Run: headless pygame with SDL's dummy video driver; simulated clock (each Clock.tick advances the game by its frame time, no real sleeping); random seed 0; keys injected as events and as key.get_pressed() state; mouse plan: one left click at the window centre at the start of phase 2, then a move to the lower-right quarter at the start of phase 3.
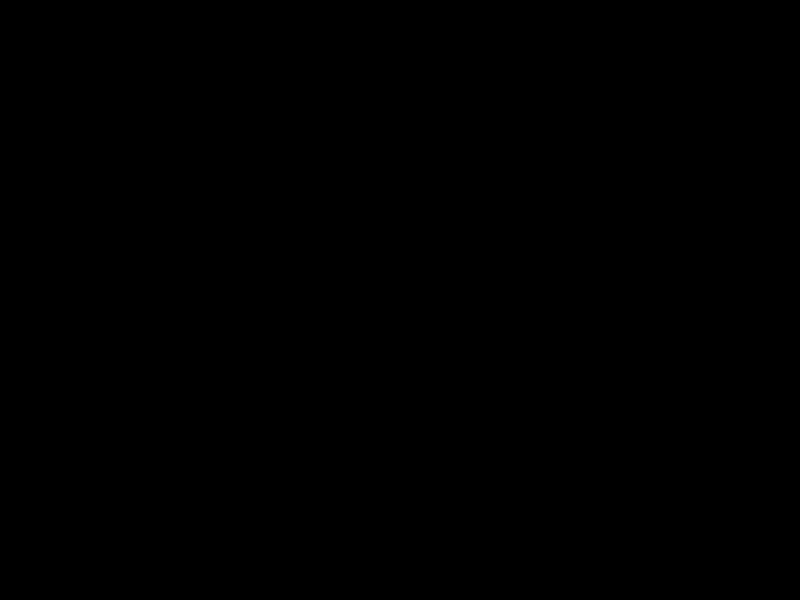
Frame 1 of 4 · flips 1–60 · no input
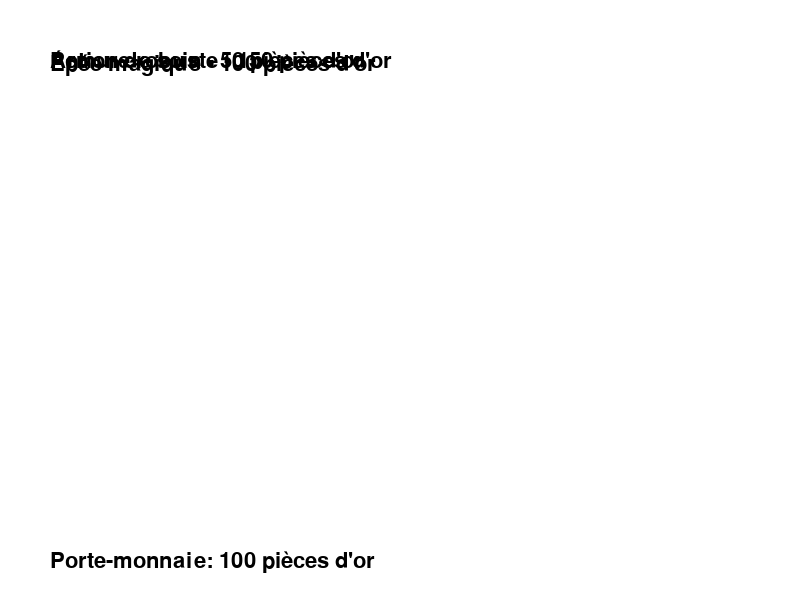
Frame 2 of 4 · flips 61–180 · clicked the window centre · tapped SPACE, RETURN · held RIGHT (→), D
Frame 3 of 4 · flips 181–300 · moved the mouse to the lower-right quarter · held DOWN (↓), S · screen unchanged from frame 2, image omitted
Frame 4 of 4 · flips 301–420 · held LEFT (←), A, UP (↑), W · screen unchanged from frame 3, image omitted

The pygame program that drew these frames:

import pygame
import sys


pygame.init()



class Item:
    def __init__(self, name, price):
        self.name = name
        self.price = price

inventory = []


items_for_sale = [
    Item("Potion de soin", 50),
    Item("Épée magique", 100),
    Item("Armure robuste", 150)
]


class Boutique:
    def __init__(self):
        self.__nom = 'Boutique'
        self.WIDTH, self.HEIGHT = 800, 600
        self.WINDOW = pygame.display.set_mode((self.WIDTH, self.HEIGHT))
        pygame.display.set_caption('Boutique d\'objets')

        self.WHITE = (255, 255, 255)
        self.BLACK = (0, 0, 0)
        self.FONT = pygame.font.Font(None, 32)
        self.wallet = 100  # Porte-monnaie initial du joueur
    
    def get_nom_boutique(self):
        return(self.__nom)

    def show_shop(self):
        self.WINDOW.fill(self.WHITE)
        text_y = 50

        for item in items_for_sale:
            text = self.FONT.render(f"{item.name} - {item.price} pièces d'or", True, self.BLACK)
            self.WINDOW.blit(text, (50, text_y))
            #text_y += 50

        text_y += 50
        for item in inventory:
            text = self.FONT.render(f"{item.name}", True, self.BLACK)
            self.WINDOW.blit(text, (50, text_y))
            text_y += 50

        wallet_text = self.FONT.render(f"Porte-monnaie: {self.wallet} pièces d'or", True, self.BLACK)
        self.WINDOW.blit(wallet_text, (50, self.HEIGHT - 50))
    
    def action_boutique(self):
        if event.type == pygame.MOUSEBUTTONDOWN:
            self.mouse_x, self.mouse_y = pygame.mouse.get_pos()
            self.index = (self.mouse_y - 50) // 50

            if 0 <= self.index < len(items_for_sale):
                selected_item = items_for_sale[self.index]

                if selected_item.price <= self.wallet:  # Vérification si le joueur a assez d'argent
                    inventory.append(selected_item)
                    self.wallet -= selected_item.price  # Déduction du prix de l'objet du porte-monnaie du joueur

    def run(self):
        self.show_shop()
        self.action_boutique()

boutique = Boutique()

running = True
while running:
    for event in pygame.event.get():
        if event.type == pygame.QUIT:
            running = False

        boutique.run()
    pygame.display.update()

pygame.quit()
sys.exit()
